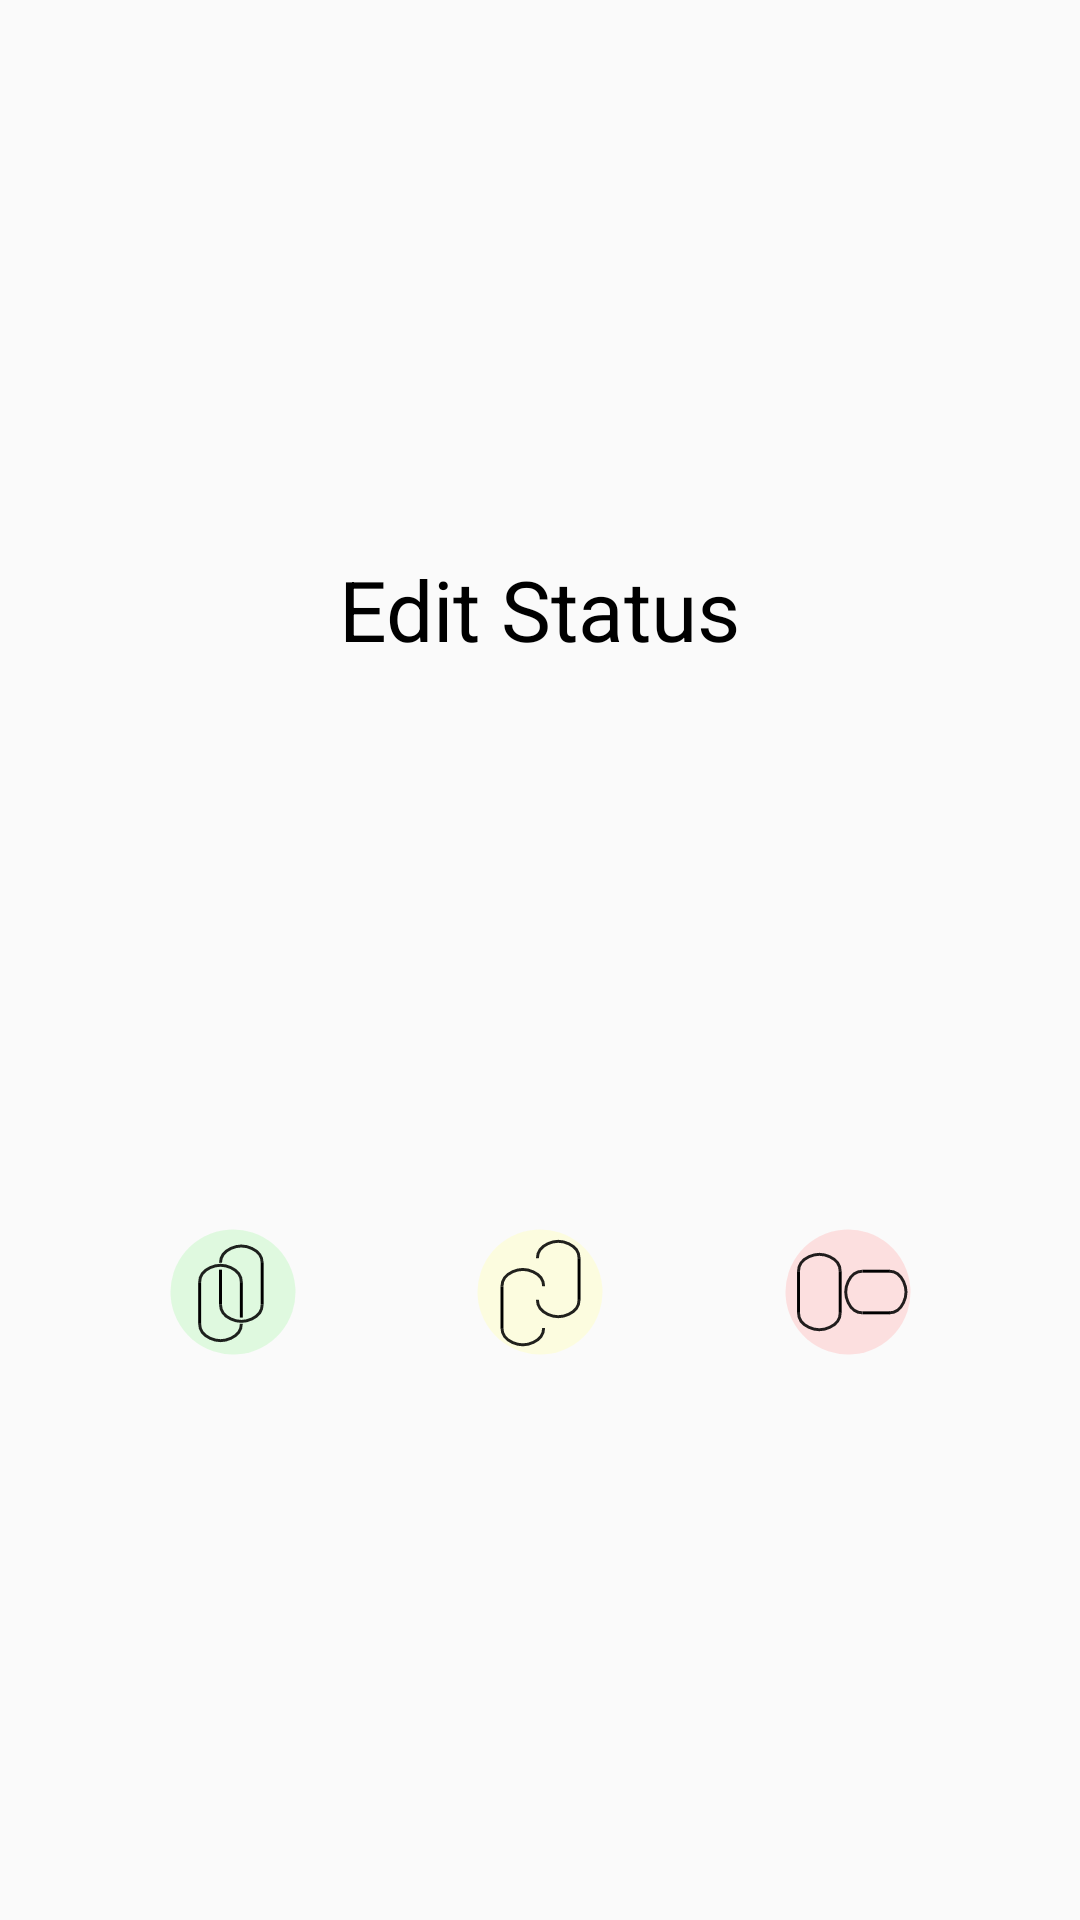

Android layout source for this screen:
<!-- AndroidManifest.xml: application theme Theme.AppCompat.Light.NoActionBar -->
<!-- res/layout/dialog_edit_pairingstatus.xml -->
<?xml version="1.0" encoding="utf-8"?>
<androidx.constraintlayout.widget.ConstraintLayout xmlns:android="http://schemas.android.com/apk/res/android"
    xmlns:app="http://schemas.android.com/apk/res-auto"
    android:layout_width="wrap_content"
    android:layout_height="wrap_content"
    android:backgroundTint="@color/bg_light">


    <TextView
        android:id="@+id/TV_EditClassificationTitle"
        style="@style/Data_Edittext"
        android:layout_width="wrap_content"
        android:layout_height="wrap_content"
        android:backgroundTint="@color/bg_light"
        android:text="Edit Status"
        app:layout_constraintBottom_toTopOf="@id/IV_EditPairingStatus_Confirmed"
        app:layout_constraintEnd_toEndOf="parent"
        app:layout_constraintHorizontal_bias="0.5"
        app:layout_constraintHorizontal_weight="5"
        app:layout_constraintStart_toStartOf="parent"
        app:layout_constraintTop_toTopOf="parent" />


        


        <ImageView
            android:id="@+id/IV_EditPairingStatus_Confirmed"
            style="@style/Data_Icon"
            app:layout_constraintBottom_toBottomOf="parent"

            app:layout_constraintEnd_toStartOf="@id/IV_EditPairingStatus_Candidate"
            app:layout_constraintHorizontal_bias="0.5"
            app:layout_constraintHorizontal_weight="1"
            app:layout_constraintStart_toStartOf="parent"
            app:layout_constraintTop_toBottomOf="@id/TV_EditClassificationTitle"
            app:srcCompat="@drawable/ic_link_confirmed"

            />


        <ImageView
            android:id="@+id/IV_EditPairingStatus_Candidate"
            style="@style/Data_Icon"
            app:layout_constraintBottom_toBottomOf="parent"
            app:layout_constraintEnd_toStartOf="@id/IV_EditPairingStatus_Rejected"
            app:layout_constraintHorizontal_bias="0.5"
            app:layout_constraintHorizontal_weight="1"
            app:layout_constraintStart_toEndOf="@id/IV_EditPairingStatus_Confirmed"
            app:layout_constraintTop_toBottomOf="@id/TV_EditClassificationTitle"
            app:srcCompat="@drawable/ic_link_candidate" />


        <ImageView
            android:id="@+id/IV_EditPairingStatus_Rejected"
            style="@style/Data_Icon"
            app:layout_constraintBottom_toBottomOf="parent"
            app:layout_constraintEnd_toEndOf="parent"
            app:layout_constraintHorizontal_bias="0.5"
            app:layout_constraintHorizontal_weight="1"
            app:layout_constraintStart_toEndOf="@id/IV_EditPairingStatus_Candidate"
            app:layout_constraintTop_toBottomOf="@id/TV_EditClassificationTitle"
            app:srcCompat="@drawable/ic_link_rejected" />






</androidx.constraintlayout.widget.ConstraintLayout>
<!-- resources referenced by this layout -->
<resources>
  <color name="bg_light">#eeeeff</color>
  <!-- drawable ic_link_candidate: vector/xml drawable (drawable, 2283 chars, omitted) -->
  <!-- drawable ic_link_confirmed: vector/xml drawable (drawable, 2794 chars, omitted) -->
  <!-- drawable ic_link_rejected: vector/xml drawable (drawable, 2785 chars, omitted) -->
  <style name="Data_Edittext">
          <item name="android:layout_height">@dimen/RV_row_height</item>
          <item name="android:layout_width">0dp</item>
          <item name="android:textColor">@color/txt_standard</item>
          <item name="android:textSize">@dimen/RV_edittext_font_size</item>
          <item name="android:paddingTop">0dp</item>
          <item name="android:paddingBottom">0dp</item>
          <item name="android:paddingLeft">0dp</item>
          <item name="android:paddingRight">0dp</item>
      </style>
  <style name="Data_Icon">
          <item name="android:textSize">@dimen/Head_textview_font_size</item>
          <item name="android:textColor">@color/txt_standard</item>
          <item name="android:layout_width">@dimen/Head_icon_size</item>
          <item name="android:layout_height">@dimen/Head_icon_size</item>
          <item name="android:paddingTop">0dp</item>
          <item name="android:paddingBottom">0dp</item>
          <item name="android:paddingLeft">0dp</item>
          <item name="android:paddingRight">0dp</item>
      </style>
  <dimen name="RV_row_height">44dp</dimen>
  <color name="txt_standard">#000000</color>
  <dimen name="RV_edittext_font_size">28sp</dimen>
  <dimen name="Head_textview_font_size">28sp</dimen>
  <dimen name="Head_icon_size">50dp</dimen>
</resources>
